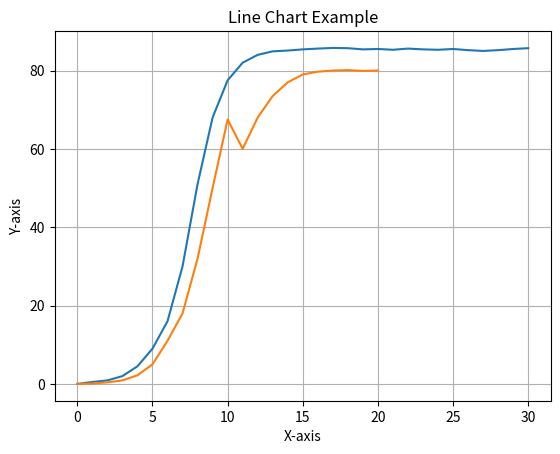

Recreate this plot in Python.
import matplotlib.pyplot as plt

x  = [0,   1, 2,   3, 4, 5,  6,  7,    8,    9, 10,  11,   12,   13,   14,   15,   16,   17,   18,   19,    20,    21,   22,   23,   24,   25,   26,   27,   28,   29,   30]
y1 = [0, 0.5, 0.9, 2, 4.5, 9, 16, 30, 51, 68, 77.5, 82, 84, 84.9, 85.1, 85.4, 85.6, 85.77, 85.7, 85.4, 85.5, 85.3, 85.6, 85.4, 85.3, 85.5, 85.2, 85.0, 85.2, 85.5, 85.7]
y2 = [0, 0.1, 0.4, 0.9, 2.2, 5, 11, 18, 32, 50, 67.5, 60, 68, 73.5, 77, 79, 79.7, 80, 80.11, 79.9, 80]

plt.plot(x, y1, y2)

plt.title("Line Chart Example")
plt.xlabel("X-axis")
plt.ylabel("Y-axis")

plt.grid(True)

plt.show()
